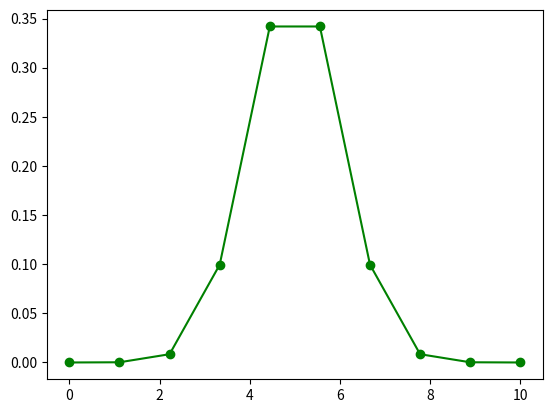
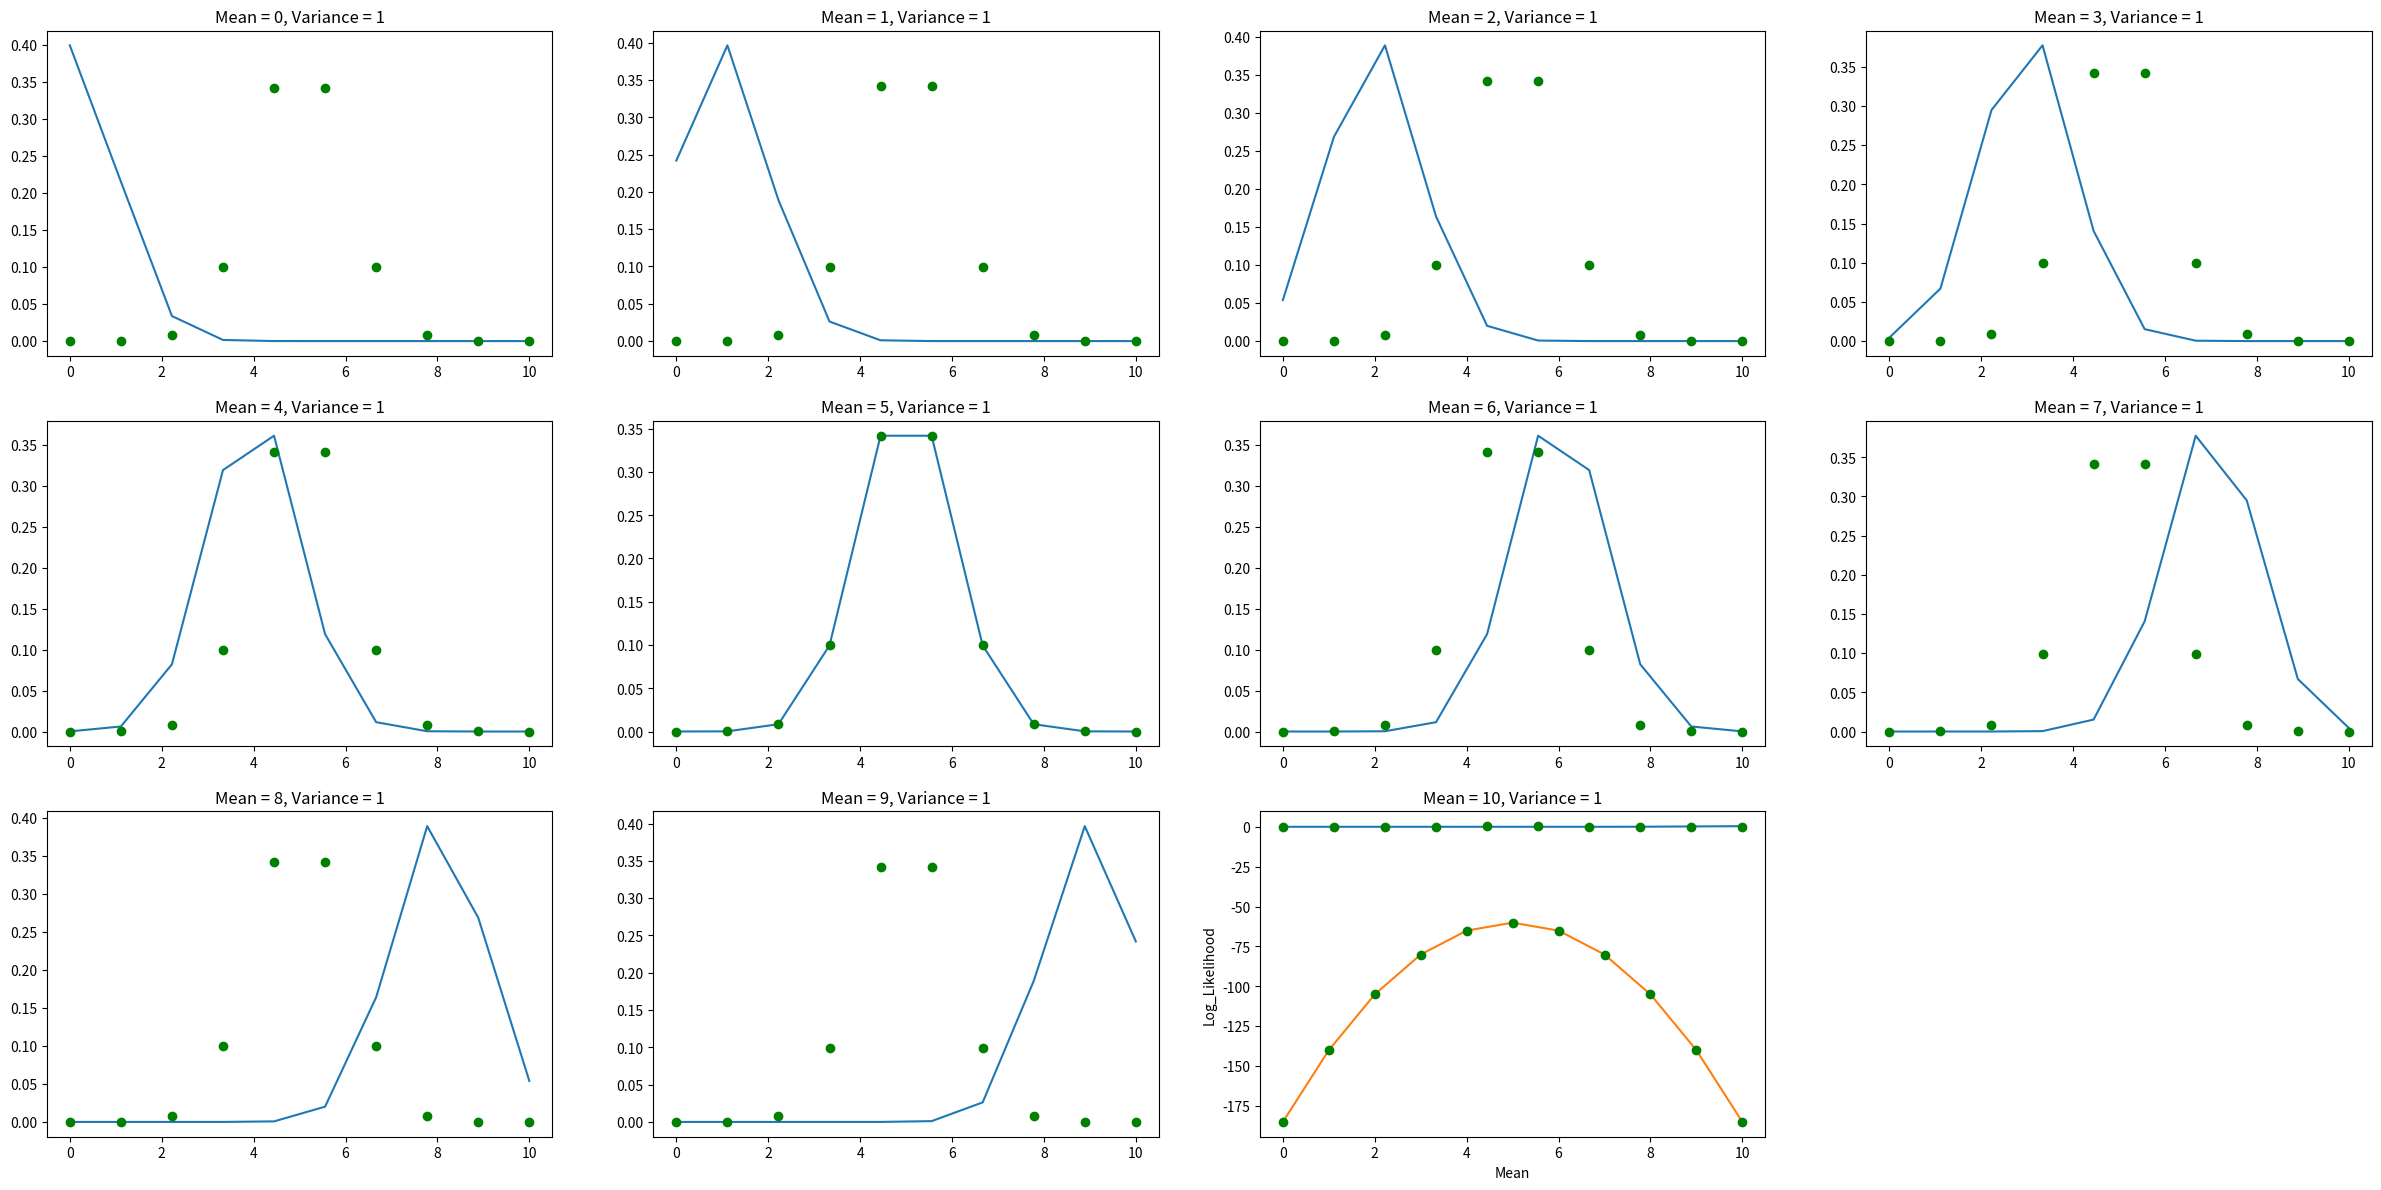

Reproduce these figures in Python, in order.
import numpy as np 
import matplotlib.pyplot as plt
from scipy.stats import norm

mu = 5
var = 1
sigma = np.sqrt(var)

points = np.linspace(mu - 5*sigma, mu + 5*sigma, 10)
plt.plot(points,norm.pdf(points,mu,sigma), 'go-')
plt.show()

plt.figure(figsize=(30,60))
mu = [0,1,2,3,4,5,6,7,8,9,10]
def plot_graph(mu,sigma,i):
  plt.subplot(12, 4, i+1)
  plt.plot(points, norm.pdf(points, mu, 1))
  plt.plot(points, norm.pdf(points, 5, 1), 'go')
  plt.title("Mean = " + str(mu) + ", Variance = 1")

for i in range(11):
  plot_graph(i,sigma,i)
  
plt.show()

a = []
def plot_graph(mu,sigma):
  s=0
  for i in points:
    s += np.log(norm.pdf(i,mu,sigma))
  a.append(s)

for i in mu:
  plot_graph(i,1)

# print(a)
plt.plot(mu,a)
plt.plot(mu,a,'go')
plt.xlabel("Mean")
plt.ylabel("Log_Likelihood")
plt.show()